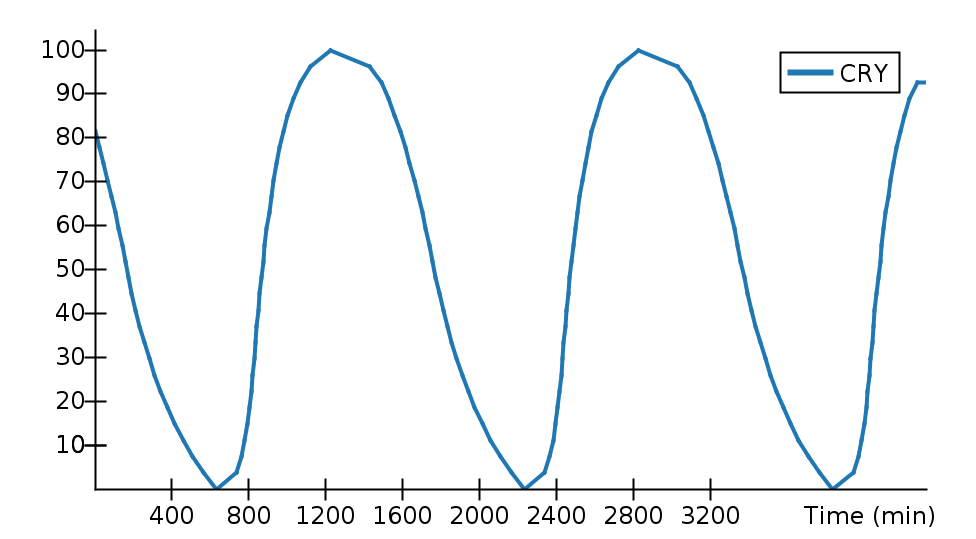

The table this chart was drawn from, first rows:
Time (min), CRY, 
0, 34, 
22.8, 33, 
44.4, 32, 
65, 31, 
85, 30, 
104.4, 29, 
122.4, 28, 
140.4, 27, 
157.4, 26, 
173.5, 25, 
192.3, 24, 
211.1, 23, 
233, 22, 
255.7, 21, 
281.9, 20, 
309.8, 19, 
341, 18, 
376, 17, 
414.1, 16, 
458.8, 15, 
508.1, 14, 
565.5, 13, 
632.1, 12, 
735.4, 13, 
762, 14, 
779.4, 15, 
792.1, 16, 
802.4, 17, 
811.6, 18, 
819.5, 19, 
826.9, 20, 
834, 21, 
840.8, 22, 
848.4, 23, 
856.8, 24, 
865.3, 25, 
874.6, 26, 
883.1, 27, 
893.8, 28, 
905.3, 29, 
916.8, 30, 
929.6, 31, 
944.3, 32, 
960.9, 33, 
980, 34, 
1003, 35, 
1030, 36, 
1067, 37, 
1121, 38, 
1224, 39, 
1427, 38, 
1488, 37, 
1526, 36, 
1558, 35, 
1587, 34, 
1613, 33, 
1637, 32, 
1659, 31, 
1681, 30, 
1701, 29, 
... 97 more rows
